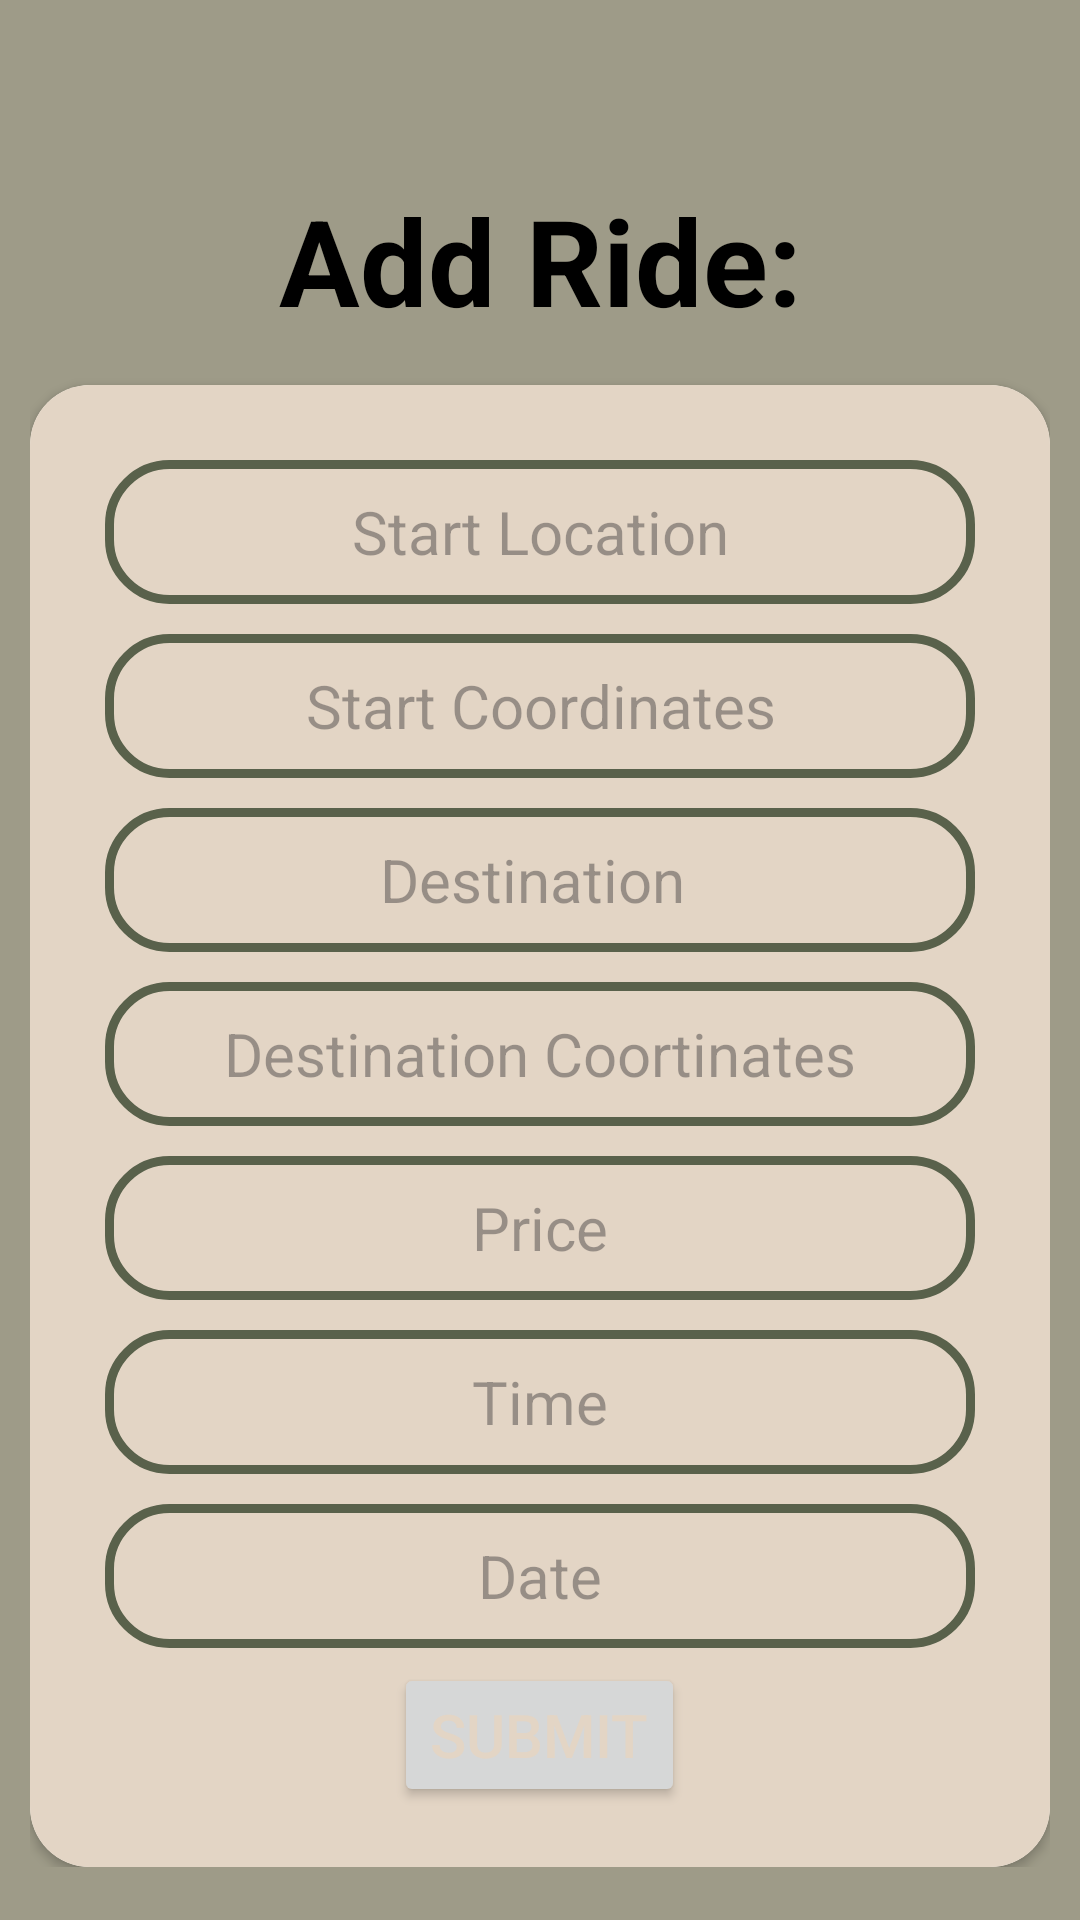

Produce the Android XML layout that renders to this screen, including the resource entries it uses.
<!-- AndroidManifest.xml: application theme Theme.Rabotilnica -->
<!-- res/layout/activity_add_ride.xml -->
<?xml version="1.0" encoding="utf-8"?>
<LinearLayout xmlns:android="http://schemas.android.com/apk/res/android"
    xmlns:app="http://schemas.android.com/apk/res-auto"
    xmlns:tools="http://schemas.android.com/tools"
    android:id="@+id/main"
    android:layout_width="match_parent"
    android:layout_height="match_parent"
    android:background="@color/khaki"
    tools:context=".AddRideActivity">

    <LinearLayout
        android:layout_width="match_parent"
        android:layout_height="wrap_content"
        android:orientation="vertical"
        android:layout_margin="10dp">

        <TextView
            android:layout_width="match_parent"
            android:layout_height="wrap_content"
            android:id="@+id/ride"
            android:text="Add Ride:"
            android:textSize="40dp"
            android:textStyle="bold"
            android:gravity="center"
            android:layout_marginTop="50dp"
            android:layout_marginBottom="15dp"
            android:textColor="@color/black"/>

            <androidx.cardview.widget.CardView
                android:layout_width="match_parent"
                android:layout_height="wrap_content"
                android:background="@drawable/custom_edittext"
                app:cardCornerRadius="20dp">

            <LinearLayout
                android:layout_width="match_parent"
                android:layout_height="wrap_content"
                android:orientation="vertical"
                android:gravity="center"
                android:background="@color/almond"
                android:padding="20dp">

                <EditText
                    android:layout_width="match_parent"
                    android:layout_height="48dp"
                    android:hint="Start Location"
                    android:textSize="20dp"
                    android:gravity="center"
                    android:layout_margin="5dp"
                    android:background="@drawable/custom_edittext"
                    android:id="@+id/startCity"/>
                <EditText
                    android:layout_width="match_parent"
                    android:layout_height="48dp"
                    android:hint="Start Coordinates"
                    android:textSize="20dp"
                    android:gravity="center"
                    android:layout_margin="5dp"
                    android:background="@drawable/custom_edittext"
                    android:id="@+id/location"/>

                <EditText
                    android:layout_width="match_parent"
                    android:layout_height="48dp"
                    android:hint="Destination "
                    android:textSize="20dp"
                    android:gravity="center"
                    android:layout_margin="5dp"
                    android:background="@drawable/custom_edittext"
                    android:id="@+id/destinationCity"/>

                <EditText
                    android:layout_width="match_parent"
                    android:layout_height="48dp"
                    android:id="@+id/destination"
                    android:gravity="center"
                    android:layout_margin="5dp"
                    android:background="@drawable/custom_edittext"
                    android:hint="Destination Coortinates"
                    android:textSize="20dp"/>
                <EditText
                    android:layout_width="match_parent"
                    android:layout_height="48dp"
                    android:id="@+id/price"
                    android:gravity="center"
                    android:layout_margin="5dp"
                    android:background="@drawable/custom_edittext"
                    android:hint="Price"
                    android:textSize="20dp"
                    android:inputType="number"/>
                <EditText
                    android:layout_width="match_parent"
                    android:layout_height="48dp"
                    android:id="@+id/time"
                    android:hint="Time"
                    android:textSize="20dp"
                    android:gravity="center"
                    android:layout_margin="5dp"
                    android:background="@drawable/custom_edittext"
                    android:inputType="time"/>
                <EditText
                    android:layout_width="match_parent"
                    android:layout_height="48dp"
                    android:id="@+id/date"
                    android:hint="Date"
                    android:textSize="20dp"
                    android:gravity="center"
                    android:layout_margin="5dp"
                    android:background="@drawable/custom_edittext"
                    android:inputType="date"/>

                <Button
                    android:layout_width="wrap_content"
                    android:layout_height="wrap_content"
                    android:id="@+id/submitRide"
                    android:text="Submit"
                    android:textSize="20dp"
                    android:textColor="@color/almond"/>
            </LinearLayout>
        </androidx.cardview.widget.CardView>
    </LinearLayout>
</LinearLayout>
<!-- resources referenced by this layout -->
<resources>
  <color name="almond">#E3D5C5</color>
  <color name="black">#FF000000</color>
  <color name="khaki">#9E9B88</color>
  <!-- drawable custom_edittext (drawable) -->
  <?xml version="1.0" encoding="utf-8"?>
  <shape xmlns:android="http://schemas.android.com/apk/res/android"
      android:shape="rectangle">
  
      <stroke
          android:width="3dp"
          android:color="@color/ebony"
          />
  
      <corners
          android:radius="20dp"/>
  
  </shape>
  <style name="Theme.Rabotilnica" parent="Base.Theme.Rabotilnica" />
  <color name="ebony">#59614B</color>
  <style name="Base.Theme.Rabotilnica" parent="Theme.Material3.DayNight.NoActionBar">
          
          
          <item name="colorPrimary">@color/black_olive</item>
      </style>
  <color name="black_olive">#2D3126</color>
</resources>
